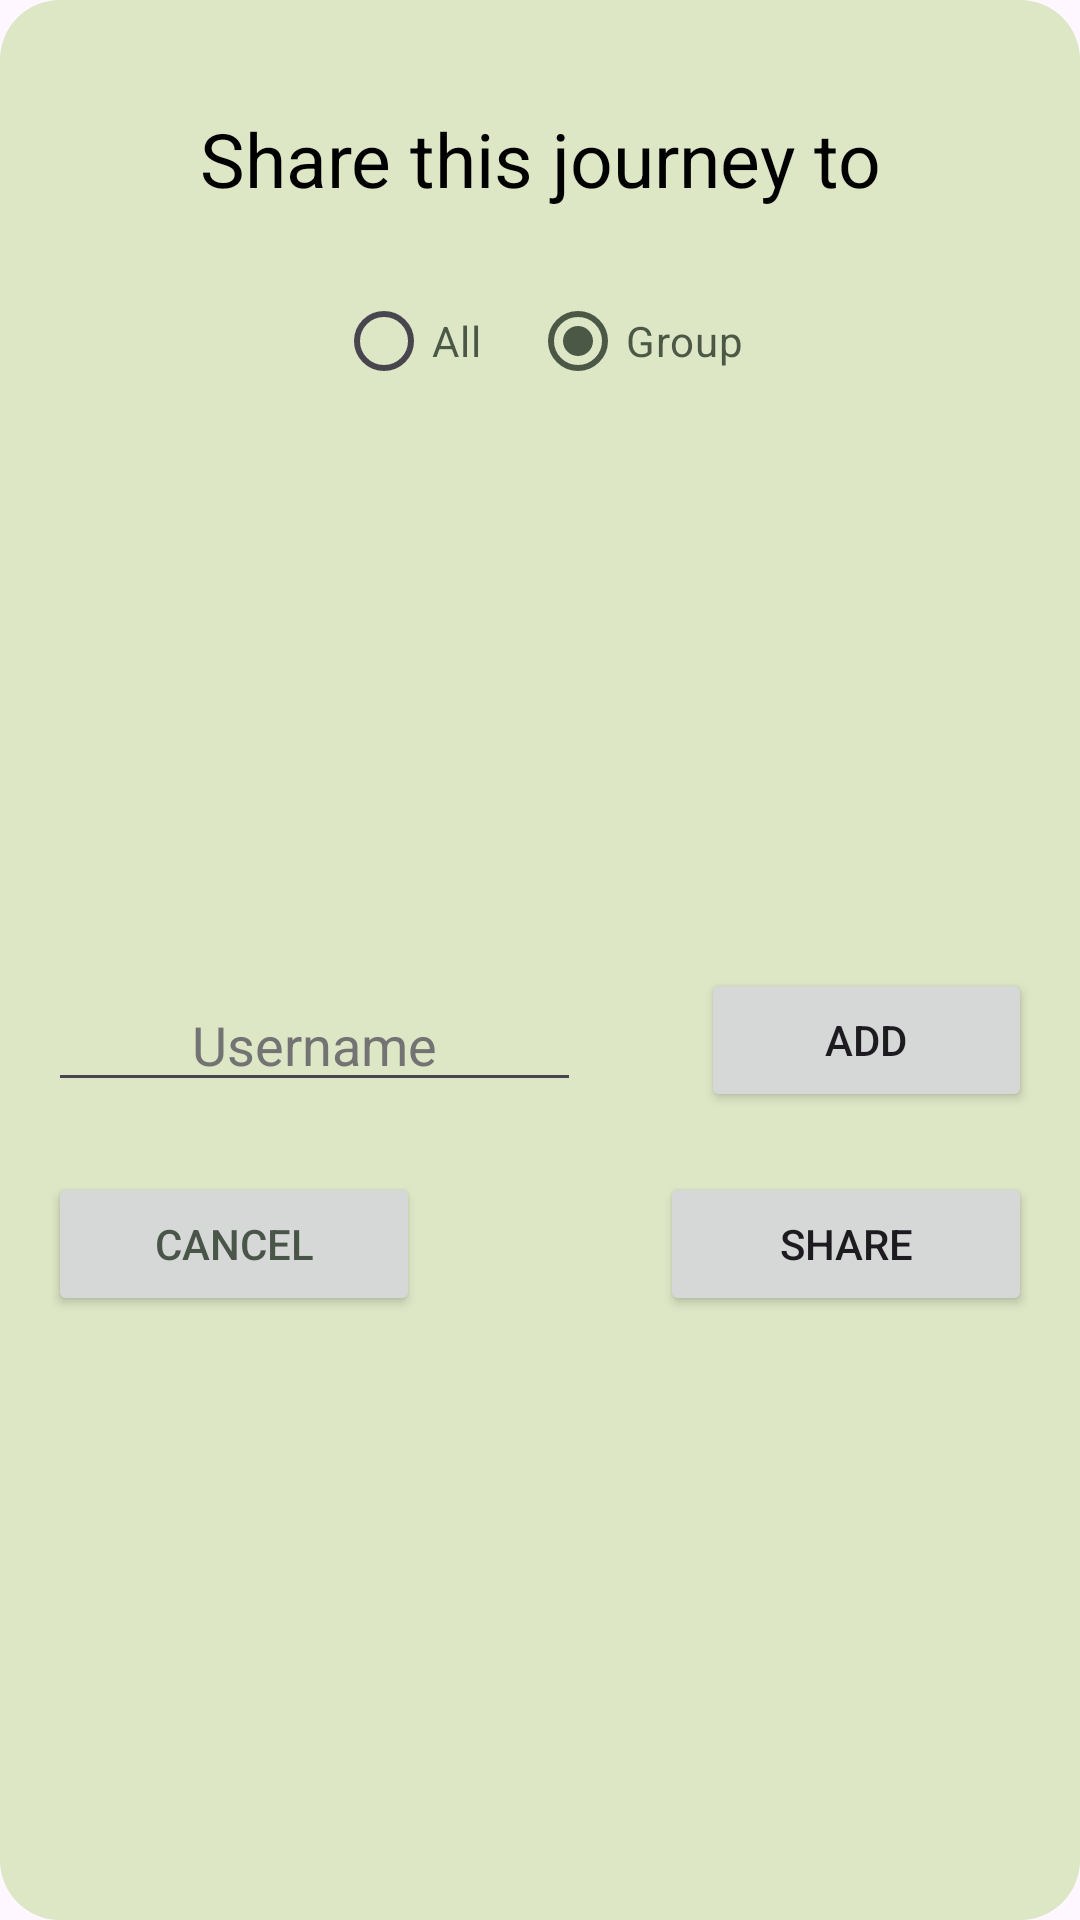

Produce the Android XML layout that renders to this screen, including the resource entries it uses.
<!-- AndroidManifest.xml: application theme Theme.JourneyFlow -->
<!-- res/layout/dialog_share.xml -->
<LinearLayout
    xmlns:android="http://schemas.android.com/apk/res/android"
    android:layout_width="match_parent"
    android:layout_height="wrap_content"
    android:orientation="vertical"
    android:background="@drawable/shape_2"
    android:padding="16dp">

    <TextView
        android:id="@+id/textViewTitleShareJourney"
        android:layout_width="match_parent"
        android:layout_height="wrap_content"
        android:gravity="center"
        android:layout_marginTop="20dp"
        android:text="Share this journey to"
        android:textSize="25sp"
        android:textColor="@color/black"/>

    <RadioGroup
        android:id="@+id/radioGroupShare"
        android:layout_width="wrap_content"
        android:layout_height="wrap_content"
        android:layout_marginTop="20dp"
        android:orientation="horizontal"
        android:layout_gravity="center"
        android:layout_weight="1">

        <RadioButton
            android:id="@+id/radioButtonPublic"
            android:layout_width="wrap_content"
            android:layout_height="wrap_content"
            android:text="All"
            android:textColor="@color/dark_green"
            android:layout_weight="1"
            android:layout_marginEnd="16dp"/>

        <RadioButton
            android:id="@+id/radioButtonGroup"
            android:layout_width="wrap_content"
            android:layout_height="wrap_content"
            android:layout_weight="1"
            android:text="Group"
            android:textColor="@color/dark_green"
            android:checked="true"/>

    </RadioGroup>

    <LinearLayout
        android:layout_width="match_parent"
        android:layout_height="wrap_content"
        android:orientation="horizontal"
        android:weightSum="1">

        <EditText
            android:id="@+id/editTextUsernameShare"
            android:layout_width="wrap_content"
            android:layout_height="wrap_content"
            android:layout_gravity="center"
            android:gravity="center"
            android:layout_weight="0.8"
            android:hint="Username"
            android:textColor="@color/black"
            android:textColorHint="@color/darker_gray"
            android:inputType="text" />

        <Button
            android:id="@+id/buttonAdd"
            android:layout_width="wrap_content"
            android:layout_height="wrap_content"
            android:layout_gravity="center"
            android:layout_weight="0.2"
            android:layout_marginStart="40dp"
            android:gravity="center"
            android:text="Add" />

    </LinearLayout>

    <LinearLayout
        android:layout_width="match_parent"
        android:layout_height="wrap_content"
        android:orientation="horizontal"
        android:layout_marginTop="20dp"
        android:layout_weight="1">

        <Button
            android:id="@+id/buttonCancelShare"
            android:layout_width="wrap_content"
            android:layout_height="wrap_content"
            android:layout_gravity="start"
            android:layout_weight="0.5"
            android:layout_marginEnd="40dp"
            android:gravity="center"
            android:textColor="@color/dark_green"
            android:text="Cancel" />

        <Button
            android:id="@+id/buttonShare"
            android:layout_width="wrap_content"
            android:layout_height="wrap_content"
            android:layout_gravity="end"
            android:layout_weight="0.5"
            android:layout_marginStart="40dp"
            android:gravity="center"
            android:text="Share" />
    </LinearLayout>

</LinearLayout>
<!-- resources referenced by this layout -->
<resources>
  <color name="black">#FF000000</color>
  <color name="dark_green">#CC273526</color>
  <color name="darker_gray">#737373</color>
  <!-- drawable shape_2 (drawable) -->
  <?xml version="1.0" encoding="utf-8"?>
  <shape xmlns:android="http://schemas.android.com/apk/res/android">
      <solid android:color="#dde6c5"/>
      <corners android:radius="20dp"/>
  </shape>
  <style name="Theme.JourneyFlow" parent="Base.Theme.JourneyFlow" />
  <style name="Base.Theme.JourneyFlow" parent="Theme.Material3.DayNight.NoActionBar">
          
          <item name="colorPrimary">@color/dark_green</item>
          <item name="colorOnPrimary">@color/green</item>
          <item name="textAppearanceButton">@style/TextAppearance.App.Button</item>
          <item name="shapeAppearanceSmallComponent">@style/ShapeAppearance.App.SmallComponent</item>
      </style>
  <color name="green">#ABC270</color>
  <style name="TextAppearance.App.Button" parent="TextAppearance.MaterialComponents.Button">
          <item name="fontFamily">@font/aovelsansrounded_rddl</item>
          <item name="android:fontFamily">@font/aovelsansrounded_rddl</item>
      </style>
  <style name="ShapeAppearance.App.SmallComponent" parent="ShapeAppearance.MaterialComponents.SmallComponent">
          <item name="cornerFamily">cut</item>
          <item name="cornerSize">4dp</item>
      </style>
</resources>
